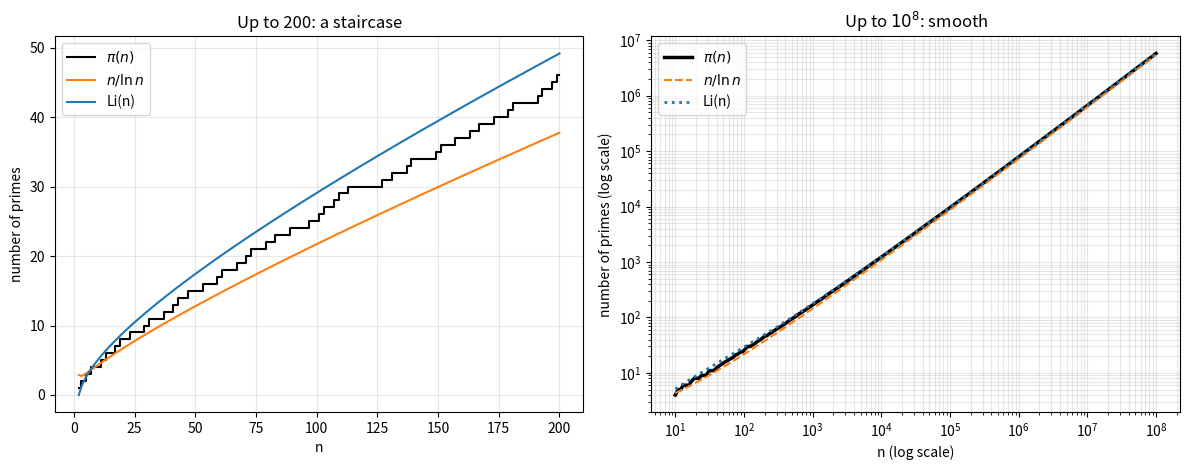
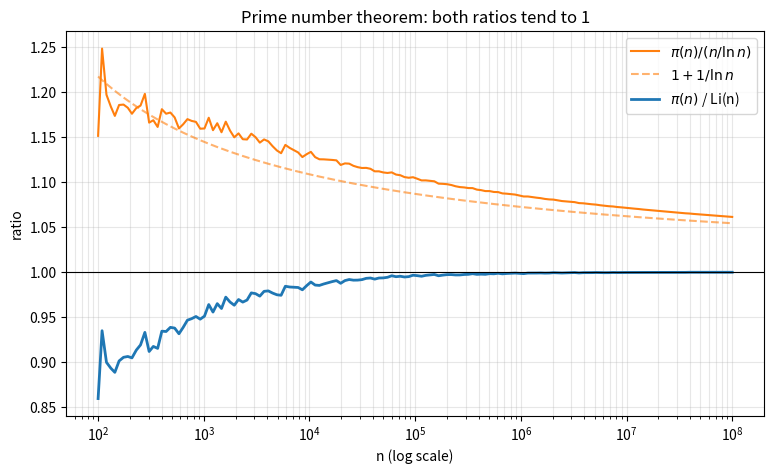
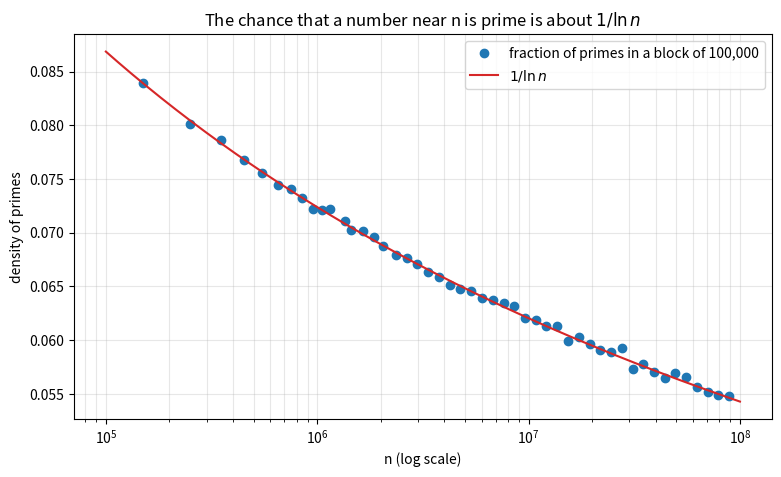
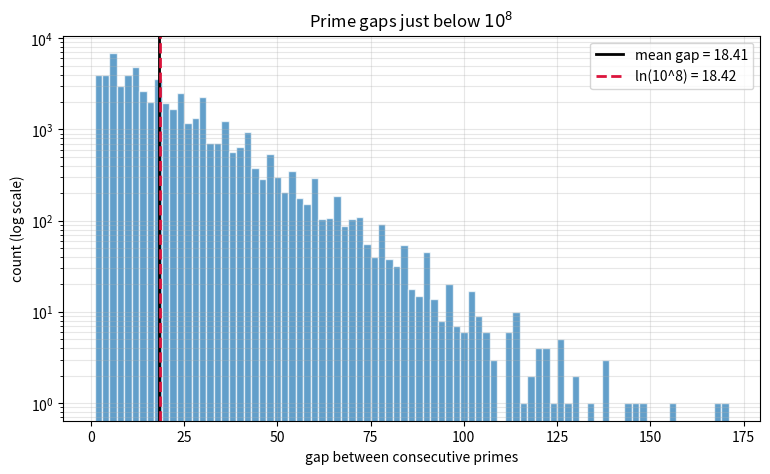

Here is the Python script that generated these plots, in order:
import math

import numpy as np


def sieve(limit):
    # Boolean array: is_prime[k] is True exactly when k is prime (0 <= k <= limit).
    is_prime = np.ones(limit + 1, dtype=bool)
    is_prime[:2] = False
    for p in range(2, math.isqrt(limit) + 1):
        if is_prime[p]:
            is_prime[p * p :: p] = False
    return is_prime


def primes_up_to(limit):
    return np.flatnonzero(sieve(limit))


def prime_count(n, primes):
    # pi(n) for every n in the array, using a sorted array of primes
    return np.searchsorted(primes, n, side="right")


print("primes below 50:", primes_up_to(50))
primes = primes_up_to(10**8)
print("number of primes up to 10^8:", len(primes), "  largest:", primes[-1])
for exponent in range(1, 9):
    print(f"pi(10^{exponent}) = {prime_count(10**exponent, primes):>10,}")

import math
import time

import numpy as np


def count_primes_segmented(limit, block_size=10**7):
    small_primes = primes_up_to(math.isqrt(limit))
    count = 0
    for block_start in range(0, limit + 1, block_size):
        block_end = min(block_start + block_size, limit + 1)
        block = np.ones(block_end - block_start, dtype=bool)
        if block_start == 0:
            block[:2] = False
        for p in small_primes:
            first_multiple = max(p * p, ((block_start + p - 1) // p) * p)
            if first_multiple < block_end:
                block[first_multiple - block_start :: p] = False
        count += int(block.sum())
    return count


start_time = time.perf_counter()
pi_billion = count_primes_segmented(10**9)
elapsed = time.perf_counter() - start_time
print(f"pi(10^9) = {pi_billion:,}   (computed in {elapsed:.1f} s)")
print(f"10^9 / ln(10^9) = {10**9 / math.log(10**9):,.0f}")

import math

import numpy as np

if not hasattr(np, "trapezoid"):
    np.trapezoid = np.trapz


def Li(x, points=200_001):
    u = np.linspace(math.log(2), math.log(x), points)
    return np.trapezoid(np.exp(u) / u, u)


# Check against a much finer grid
for x in [10**3, 10**6, 10**9]:
    print(f"Li({x:.0e}) = {Li(x):,.3f}   (with 10x more points: {Li(x, 2_000_001):,.3f})")

import math

print(f"{'n':>6} {'pi(n)':>12} {'n/ln n':>14} {'Li(n)':>14} {'pi/(n/ln n)':>12} {'pi/Li':>9} {'Li - pi':>9}")
for exponent in range(2, 10):
    n = 10**exponent
    true_count = pi_billion if exponent == 9 else int(prime_count(n, primes))
    simple = n / math.log(n)
    integral = Li(n)
    print(f"10^{exponent:<3} {true_count:>12,} {simple:>14,.0f} {integral:>14,.0f} "
          f"{true_count / simple:>12.4f} {true_count / integral:>9.5f} {integral - true_count:>9,.0f}")

import math

import numpy as np

for exponent in range(3, 9):
    n = 10**exponent
    window = n // 10
    in_window = primes[(primes > n - window) & (primes <= n)]
    gaps = np.diff(in_window)
    print(f"near 10^{exponent}: {len(in_window):>7,} primes, mean gap {gaps.mean():7.3f},  "
          f"ln(n) = {math.log(n):7.3f},  largest gap {gaps.max():>4}")

import math

import matplotlib.pyplot as plt
import numpy as np

small_n = np.arange(2, 201)
large_n = np.unique(np.logspace(1, 8, 200).astype(np.int64))

fig, (ax_small, ax_large) = plt.subplots(1, 2, figsize=(12, 4.8))
ax_small.step(small_n, prime_count(small_n, primes), where="post", color="black", label="$\\pi(n)$")
ax_small.plot(small_n, small_n / np.log(small_n), color="tab:orange", label="$n/\\ln n$")
ax_small.plot(small_n, [Li(n, 2001) for n in small_n], color="tab:blue", label="Li(n)")
ax_small.set_xlabel("n")
ax_small.set_ylabel("number of primes")
ax_small.grid(True, alpha=0.3)
ax_small.legend(loc="upper left")
ax_small.set_title("Up to 200: a staircase")

ax_large.plot(large_n, prime_count(large_n, primes), color="black", linewidth=2.5, label="$\\pi(n)$")
ax_large.plot(large_n, large_n / np.log(large_n), "--", color="tab:orange", label="$n/\\ln n$")
ax_large.plot(large_n, [Li(n, 20001) for n in large_n], ":", color="tab:blue", linewidth=2, label="Li(n)")
ax_large.set_xscale("log")
ax_large.set_yscale("log")
ax_large.set_xlabel("n (log scale)")
ax_large.set_ylabel("number of primes (log scale)")
ax_large.grid(True, which="both", alpha=0.3)
ax_large.legend(loc="upper left")
ax_large.set_title("Up to $10^8$: smooth")
plt.tight_layout()
plt.show()

import matplotlib.pyplot as plt
import numpy as np

n_values = np.unique(np.logspace(2, 8, 150).astype(np.int64))
counts = prime_count(n_values, primes)
ratio_simple = counts / (n_values / np.log(n_values))
ratio_li = counts / np.array([Li(n, 20001) for n in n_values])

fig, ax = plt.subplots(figsize=(9, 5))
ax.plot(n_values, ratio_simple, color="tab:orange", label="$\\pi(n) / (n/\\ln n)$")
ax.plot(n_values, 1 + 1 / np.log(n_values), "--", color="tab:orange", alpha=0.6, label="$1 + 1/\\ln n$")
ax.plot(n_values, ratio_li, color="tab:blue", linewidth=2, label="$\\pi(n)$ / Li(n)")
ax.axhline(1, color="black", linewidth=0.8)
ax.set_xscale("log")
ax.set_xlabel("n (log scale)")
ax.set_ylabel("ratio")
ax.grid(True, which="both", alpha=0.3)
ax.legend(loc="upper right")
ax.set_title("Prime number theorem: both ratios tend to 1")
plt.show()

import matplotlib.pyplot as plt
import numpy as np

block = 100_000
block_starts = np.unique(np.logspace(np.log10(block), 8, 60).astype(np.int64) // block * block)
block_starts = block_starts[block_starts + block <= 10**8]
densities = (prime_count(block_starts + block, primes) - prime_count(block_starts, primes)) / block
centres = block_starts + block / 2

fig, ax = plt.subplots(figsize=(9, 5))
ax.plot(centres, densities, "o", color="tab:blue", label="fraction of primes in a block of 100,000")
smooth_n = np.logspace(np.log10(block), 8, 300)
ax.plot(smooth_n, 1 / np.log(smooth_n), color="tab:red", label="$1/\\ln n$")
ax.set_xscale("log")
ax.set_xlabel("n (log scale)")
ax.set_ylabel("density of primes")
ax.grid(True, which="both", alpha=0.3)
ax.legend(loc="upper right")
ax.set_title("The chance that a number near n is prime is about $1/\\ln n$")
plt.show()

import math

import matplotlib.pyplot as plt
import numpy as np

n = 10**8
in_window = primes[primes > n - 10**6]
gaps = np.diff(in_window)

fig, ax = plt.subplots(figsize=(9, 5))
ax.hist(gaps, bins=np.arange(1, gaps.max() + 3, 2), color="tab:blue", alpha=0.7, edgecolor="white")
ax.axvline(gaps.mean(), color="black", linewidth=2, label=f"mean gap = {gaps.mean():.2f}")
ax.axvline(math.log(n), color="crimson", linestyle="--", linewidth=2, label=f"ln(10^8) = {math.log(n):.2f}")
ax.set_yscale("log")
ax.set_xlabel("gap between consecutive primes")
ax.set_ylabel("count (log scale)")
ax.grid(True, which="both", alpha=0.3)
ax.legend(loc="upper right")
ax.set_title("Prime gaps just below $10^8$")
plt.show()

import math

import numpy as np

print("Ex 1:", round(10**6 / 13.8), round(10**6 / math.log(10**6)), " error:", round(10**6 / math.log(10**6) / 78498 - 1, 4))
print("Ex 2:", round(1 / math.log(500_000), 4), round(20_000 / math.log(500_000)),
      int(prime_count(510_000, primes) - prime_count(490_000, primes)))
print("Ex 3:", int(prime_count(50, primes)), round(50 / math.log(50), 2), round(Li(50), 2))
print("Ex 4:", round(12 * math.log(10), 2), round(100 * math.log(10), 2))
hundred_digit = 10**100 / (100 * math.log(10)) - 10**99 / (99 * math.log(10))
print("Ex 5:", f"{hundred_digit:.3e}", " fraction 1 in", round(9e99 / hundred_digit), " odd: 1 in", round(9e99 / hundred_digit / 2))
for n, true_count in [(10**7, 664_579), (10**9, 50_847_534)]:
    legendre = n / (math.log(n) - 1.08366)
    minus_one = n / (math.log(n) - 1)
    print(f"Ex 6: n = {n:.0e}: Legendre {legendre:,.0f} ({legendre - true_count:+,.0f}),  "
          f"ln n - 1: {minus_one:,.0f} ({minus_one - true_count:+,.0f}),  Li: {Li(n):,.0f} ({Li(n) - true_count:+,.0f})")
x = 10**8
log_x = math.log(x)
print("Ex 7:", round(x / log_x * (1 + 1 / log_x + 2 / log_x**2)), round(Li(x)), int(prime_count(x, primes)))
n = 10**6
print("Ex 8:", int(primes[n - 1]), round(n * math.log(n)), round(n * (math.log(n) + math.log(math.log(n)) - 1)))
for exponent in range(2, 10):
    n = 10**exponent
    true_count = pi_billion if exponent == 9 else int(prime_count(n, primes))
    difference = Li(n) - true_count
    print(f"Ex 9: 10^{exponent}: Li - pi = {difference:9.1f}   ratio to sqrt(n)/ln(n) = {difference / (math.sqrt(n) / math.log(n)):.3f}")
